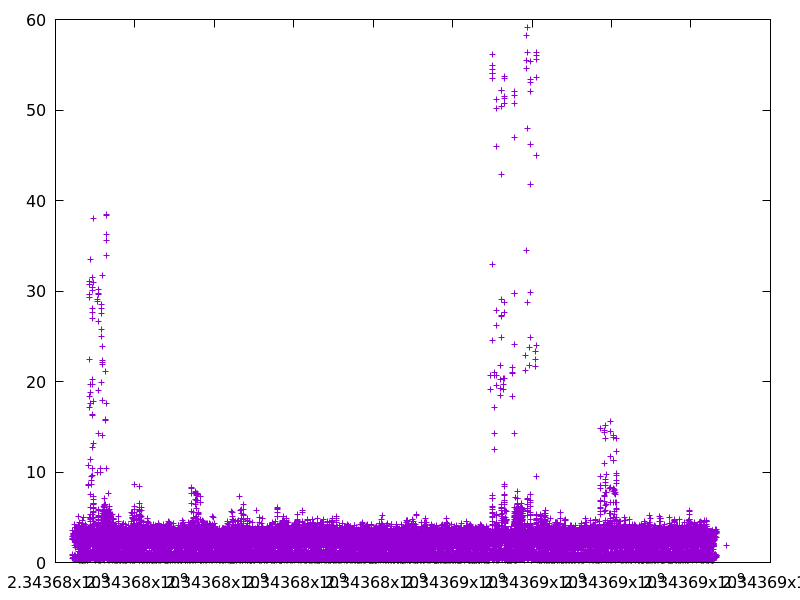

The data file committed next to this chart (first rows):
2343676424.761904, 2.5308729999999997
2343676426, 0.7704
2343676429, 2.899
2343676431, 2.533
2343676432, 0.4343
2343676434, 2.701
2343676435, 0.8687
2343676439, 3.573
2343676442, 3.195
2343676445, 3.243
2343676448, 2.68
2343676449, 0.5501
2343676449, 0.5775
2343676453, 3.034
2343676456, 3.164
2343676456, 0.5083
2343676459, 2.704
2343676459, 0.4041
2343676460, 0.6016
2343676463, 3.089
2343676466, 2.762
2343676468, 1.875
2343676468, 0.3385
2343676472, 3.528
2343676473, 0.7636
2343676473, 0.4531
2343676477, 3.143
2343676477, 0.8232
2343676478, 0.547
2343676480, 2.409
2343676481, 0.5398
2343676485, 4.204
2343676488, 3.149
2343676491, 2.726
2343676494, 2.352
2343676498, 3.85
2343676498, 0.7382
2343676501, 2.182
2343676503, 2.207
2343676503, 0.4295
2343676505, 1.89
2343676506, 0.3344
2343676506, 0.4661
2343676509, 3.294
2343676510, 0.5375
2343676510, 0.3567
2343676512, 1.67
2343676515, 2.331
2343676515, 0.4739
2343676518, 2.849
2343676520, 2.122
2343676521, 0.5115
2343676521, 0.4387
2343676525, 3.877
2343676526, 0.382
2343676528, 1.954
2343676528, 0.5926
2343676529, 0.5144
2343676532, 3.264
2343676535, 2.462
2343676537, 2.74
... 71,806 more rows
